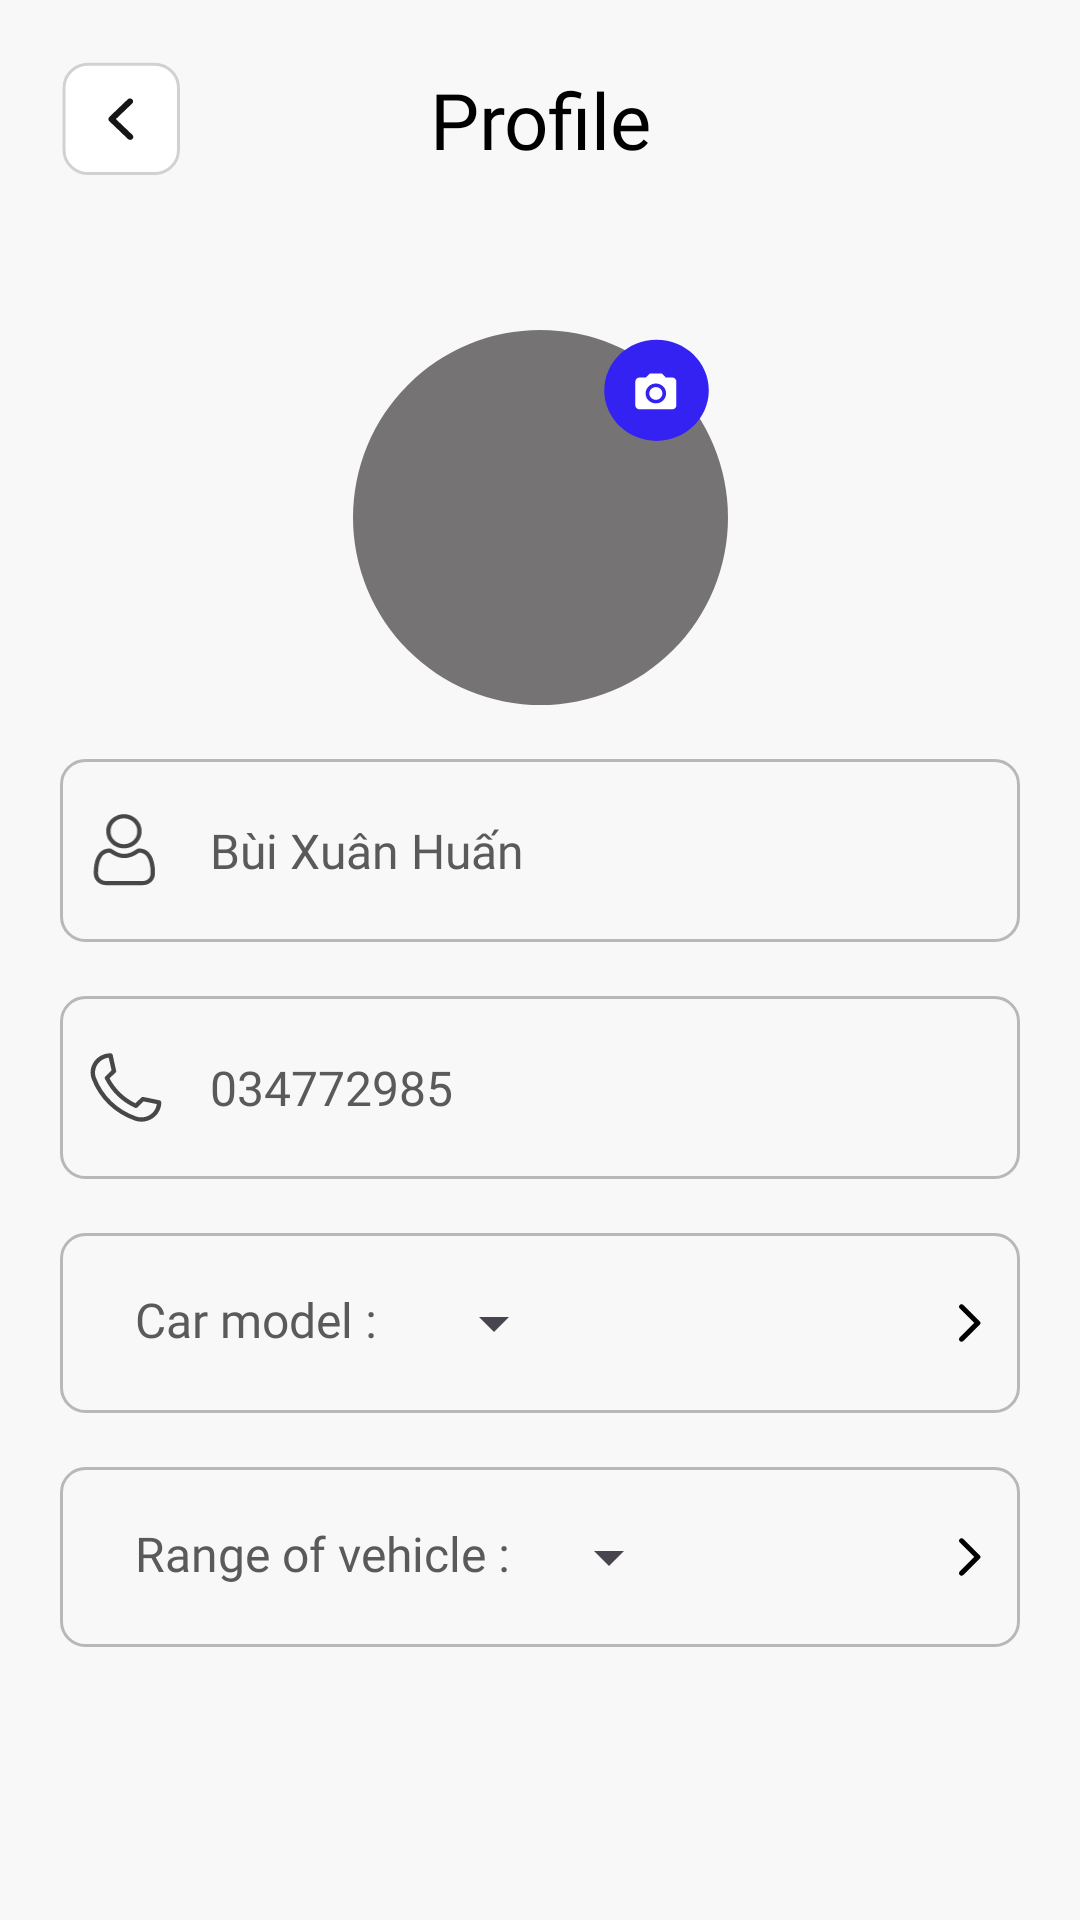

This screen was rendered from an Android layout file. Write that file and the resources it references.
<!-- AndroidManifest.xml: application theme Theme.Material3.DayNight.NoActionBar -->
<!-- res/layout/fragment_info_user.xml -->
<?xml version="1.0" encoding="utf-8"?>
<layout xmlns:android="http://schemas.android.com/apk/res/android"
    xmlns:app="http://schemas.android.com/apk/res-auto"
    xmlns:tools="http://schemas.android.com/tools">

    <data>

        <variable
            name="isSelectedAll"
            type="Boolean" />

        <variable
            name="isSelecting"
            type="Boolean" />

        <import type="android.view.View" />

    </data>

    <androidx.constraintlayout.widget.ConstraintLayout
        android:layout_width="match_parent"
        android:layout_height="match_parent"
        android:background="#F8F8F8"
        android:padding="20dp">

        <RelativeLayout
            android:id="@+id/ctlHeader"
            android:layout_width="match_parent"
            android:layout_height="wrap_content"
            app:layout_constraintStart_toStartOf="parent"
            app:layout_constraintTop_toTopOf="parent">

            <ImageView
                android:id="@+id/icBack"
                android:layout_width="wrap_content"
                android:layout_height="wrap_content"
                android:layout_alignParentStart="true"
                android:src="@drawable/ic_back" />

            <TextView
                android:layout_width="wrap_content"
                android:layout_height="wrap_content"
                android:layout_centerHorizontal="true"
                android:layout_centerVertical="true"
                android:fontFamily="@font/roboto_bold"
                android:gravity="center"
                android:text="@string/profile"
                android:textColor="@color/black"
                android:textSize="26sp" />

            <androidx.appcompat.widget.AppCompatButton
                android:id="@+id/imgSave"
                android:visibility="invisible"
                android:layout_width="wrap_content"
                android:layout_height="40dp"
                android:background="@drawable/bg_radius_16"
                app:backgroundTint="#6C63FF"
                android:layout_alignParentEnd="true"
                android:text="@string/save"
                android:textAllCaps="false"
                android:textColor="#FFFFFF"/>
        </RelativeLayout>

        <androidx.constraintlayout.widget.ConstraintLayout
            android:id="@+id/ctlAvatar"
            android:layout_width="wrap_content"
            android:layout_height="wrap_content"
            android:layout_marginTop="50dp"
            app:layout_constraintEnd_toEndOf="parent"
            app:layout_constraintStart_toStartOf="parent"
            app:layout_constraintTop_toBottomOf="@id/ctlHeader"
            tools:layout_editor_absoluteY="20dp">

            <com.google.android.material.imageview.ShapeableImageView
                android:id="@+id/imgAvatar"
                android:layout_width="125dp"
                android:layout_height="125dp"
                android:background="#757373"
                android:scaleType="centerCrop"
                app:layout_constraintStart_toStartOf="parent"
                app:layout_constraintTop_toTopOf="parent"
                app:shapeAppearanceOverlay="@style/ShapeAppearance.CircularBorder16dp" />

            <ImageView
                android:layout_width="wrap_content"
                android:layout_height="wrap_content"
                android:src="@drawable/ic_camera"
                app:layout_constraintEnd_toEndOf="parent"
                app:layout_constraintTop_toTopOf="parent" />

        </androidx.constraintlayout.widget.ConstraintLayout>

        <LinearLayout
            android:layout_width="match_parent"
            android:layout_height="wrap_content"
            android:orientation="vertical"
            app:layout_constraintTop_toBottomOf="@id/ctlAvatar">

            <RelativeLayout
                android:id="@+id/rltName"
                android:layout_width="match_parent"
                android:layout_height="wrap_content"
                android:layout_marginTop="18dp"
                android:background="@drawable/bg_radius_8_stroke"
                android:paddingHorizontal="9dp"
                android:paddingVertical="18dp">

                <ImageView
                    android:id="@+id/imgPerson"
                    android:layout_width="25dp"
                    android:layout_height="25dp"
                    android:layout_alignParentStart="true"
                    android:src="@drawable/ic_person_new" />

                <TextView
                    android:id="@+id/tvName"
                    android:layout_width="wrap_content"
                    android:layout_height="wrap_content"
                    android:layout_centerVertical="true"
                    android:layout_marginStart="16dp"
                    android:layout_toEndOf="@id/imgPerson"
                    android:fontFamily="@font/roboto_medium"
                    android:text="Bùi Xuân Huấn"
                    android:textColor="#5A5A5A"
                    android:textSize="16sp" />

            </RelativeLayout>


            <RelativeLayout
                android:layout_width="match_parent"
                android:layout_height="wrap_content"
                android:layout_marginTop="18dp"
                android:background="@drawable/bg_radius_8_stroke"
                android:paddingHorizontal="9dp"
                android:paddingVertical="18dp">

                <ImageView
                    android:id="@+id/imgPhone"
                    android:layout_width="25dp"
                    android:layout_height="25dp"
                    android:layout_alignParentStart="true"
                    android:src="@drawable/ic_phone_new" />

                <TextView
                    android:id="@+id/tvPhone"
                    android:layout_width="wrap_content"
                    android:layout_height="wrap_content"
                    android:layout_centerVertical="true"
                    android:layout_marginStart="16dp"
                    android:layout_toEndOf="@id/imgPhone"
                    android:fontFamily="@font/roboto_medium"
                    android:text="034772985"
                    android:textColor="#5A5A5A"
                    android:textSize="16sp" />

            </RelativeLayout>


            <RelativeLayout
                android:id="@+id/rltEnd"
                android:layout_width="match_parent"
                android:layout_height="wrap_content"
                android:layout_marginTop="18dp"
                android:background="@drawable/bg_radius_8_stroke"
                android:paddingHorizontal="9dp"
                android:paddingVertical="18dp">

                <TextView
                    android:id="@+id/tvNameCar"
                    android:layout_width="wrap_content"
                    android:layout_height="wrap_content"
                    android:layout_alignParentStart="true"
                    android:layout_marginStart="16dp"
                    android:fontFamily="@font/roboto_medium"
                    android:text="@string/car_model"
                    android:textColor="#5A5A5A"
                    android:textSize="16sp" />

                <Spinner
                    android:id="@+id/spinnerCar"
                    android:layout_width="wrap_content"
                    android:layout_height="wrap_content"
                    android:layout_centerVertical="true"
                    android:layout_marginStart="15dp"
                    android:layout_toEndOf="@id/tvNameCar" />

                <ImageView
                    android:layout_width="wrap_content"
                    android:layout_height="wrap_content"
                    android:layout_alignParentEnd="true"
                    android:layout_centerVertical="true"
                    android:src="@drawable/ic_arrow_forward" />

            </RelativeLayout>


            <RelativeLayout
                android:layout_width="match_parent"
                android:layout_height="wrap_content"
                android:layout_marginTop="18dp"
                android:background="@drawable/bg_radius_8_stroke"
                android:paddingHorizontal="9dp"
                android:paddingVertical="18dp">

                <TextView
                    android:id="@+id/tvTypeVehicle"
                    android:layout_width="wrap_content"
                    android:layout_height="wrap_content"
                    android:layout_alignParentStart="true"
                    android:layout_marginStart="16dp"
                    android:fontFamily="@font/roboto_medium"
                    android:text="@string/range_car"
                    android:textColor="#5A5A5A"
                    android:textSize="16sp" />

                <Spinner
                    android:id="@+id/spinnerType"
                    android:layout_width="wrap_content"
                    android:layout_height="wrap_content"
                    android:layout_centerVertical="true"
                    android:layout_marginStart="9dp"
                    android:layout_toEndOf="@id/tvTypeVehicle" />

                <ImageView
                    android:layout_width="wrap_content"
                    android:layout_height="wrap_content"
                    android:layout_alignParentEnd="true"
                    android:layout_centerVertical="true"
                    android:src="@drawable/ic_arrow_forward" />

            </RelativeLayout>


        </LinearLayout>


    </androidx.constraintlayout.widget.ConstraintLayout>
</layout>
<!-- resources referenced by this layout -->
<resources>
  <color name="black">#FF000000</color>
  <!-- drawable bg_radius_8_stroke (drawable) -->
  <?xml version="1.0" encoding="utf-8"?>
  <shape xmlns:android="http://schemas.android.com/apk/res/android">
      <corners android:radius="8dp" />
      <stroke android:color="#B8B8B8" android:width="1dp"/>
  </shape>
  <!-- drawable ic_arrow_forward (drawable) -->
  <vector xmlns:android="http://schemas.android.com/apk/res/android"
      android:width="16dp"
      android:height="16dp"
      android:viewportWidth="16"
      android:viewportHeight="16">
    <group>
      <path
          android:fillColor="@color/black"
          android:pathData="M4.92 14c0.33 0.33 0.85 0.33 1.18 0l5.54-5.53c0.26-0.26 0.26-0.68 0-0.94L6.1 1.99c-0.33-0.33-0.85-0.33-1.18 0-0.33 0.32-0.33 0.85 0 1.18L9.75 8 4.9 12.83C4.6 13.15 4.6 13.7 4.92 14.01Z"/>
    </group>
  </vector>
  <!-- drawable ic_back (drawable) -->
  <vector xmlns:android="http://schemas.android.com/apk/res/android"
      android:width="40dp"
      android:height="39dp"
      android:viewportWidth="40"
      android:viewportHeight="39">
      <path
          android:fillColor="#FFFFFFFF"
          android:pathData="M31.38 0.95H9.46c-4.74 0-8.58 3.68-8.58 8.2v20.97c0 4.53 3.84 8.2 8.58 8.2h21.92c4.74 0 8.58-3.67 8.58-8.2V9.16c0-4.53-3.84-8.2-8.58-8.2Z"/>
      <path
          android:strokeColor="#FFD1D1D1"
          android:strokeWidth="1"
          android:pathData="M31.38 1.4H9.46c-4.48 0-8.1 3.48-8.1 7.76v20.96c0 4.28 3.62 7.75 8.1 7.75h21.92c4.48 0 8.1-3.47 8.1-7.75V9.16c0-4.28-3.62-7.75-8.1-7.75Z"/>
      <path
          android:fillColor="#FF161616"
          android:pathData="M23.4 26.63c-0.14 0-0.28-0.03-0.4-0.08-0.13-0.05-0.25-0.12-0.34-0.21l-6.23-5.95c-0.19-0.19-0.3-0.44-0.3-0.7 0-0.26 0.11-0.51 0.3-0.7l6.23-5.95c0.2-0.16 0.45-0.25 0.71-0.24 0.26 0.01 0.51 0.12 0.7 0.3 0.18 0.17 0.29 0.4 0.3 0.66 0 0.24-0.08 0.49-0.25 0.68l-5.49 5.25 5.49 5.24c0.14 0.14 0.24 0.32 0.29 0.5 0.04 0.2 0.02 0.4-0.06 0.58-0.08 0.18-0.21 0.34-0.38 0.45-0.17 0.1-0.37 0.17-0.58 0.17Z"/>
  </vector>
  <!-- drawable ic_phone_new (drawable) -->
  <vector xmlns:android="http://schemas.android.com/apk/res/android"
      android:width="19dp"
      android:height="18dp"
      android:viewportWidth="19"
      android:viewportHeight="18">
      <path
          android:fillColor="#FF474747"
          android:pathData="M13.78 17.67c-0.59 0-1.17-0.1-1.71-0.3-2.5-0.88-4.76-2.28-6.63-4.09-1.87-1.82-3.32-4-4.23-6.42C0.93 6.11 0.84 5.3 0.96 4.51c0.12-0.76 0.41-1.48 0.87-2.1 0.45-0.62 1.05-1.14 1.74-1.5 0.74-0.38 1.56-0.58 2.39-0.58 0.13 0 0.25 0.04 0.35 0.12 0.1 0.08 0.17 0.19 0.2 0.31l0.87 3.97c0.02 0.09 0.02 0.18 0 0.26C7.34 5.1 7.3 5.16 7.22 5.22l-1.5 1.46C7.15 9.4 9.44 11.62 12.26 13l1.5-1.46c0.07-0.06 0.15-0.1 0.24-0.13s0.18-0.03 0.27-0.01l4.1 0.85c0.13 0.02 0.24 0.09 0.32 0.18 0.08 0.1 0.13 0.22 0.13 0.35 0 0.8-0.2 1.6-0.6 2.3-0.37 0.68-0.9 1.26-1.55 1.7-0.65 0.43-1.39 0.72-2.17 0.83-0.24 0.04-0.48 0.05-0.72 0.05ZM5.5 1.44C4.92 1.5 4.36 1.7 3.86 2c-0.5 0.3-0.92 0.72-1.24 1.2-0.3 0.5-0.5 1.04-0.56 1.61-0.07 0.57 0 1.15 0.2 1.68 0.85 2.27 2.2 4.33 3.96 6.03 1.76 1.7 3.89 3.01 6.23 3.83 0.56 0.2 1.15 0.26 1.74 0.2 0.59-0.06 1.15-0.25 1.65-0.55 0.5-0.3 0.93-0.7 1.25-1.2 0.31-0.48 0.51-1.02 0.58-1.6l-3.34-0.68-1.56 1.52c-0.08 0.07-0.18 0.13-0.3 0.15-0.11 0.02-0.23 0-0.33-0.05-3.34-1.52-6.02-4.11-7.6-7.34C4.5 6.7 4.49 6.58 4.5 6.47c0.02-0.1 0.08-0.2 0.16-0.29l1.57-1.51L5.5 1.44Z"/>
  </vector>
  <string name="car_model">Car model : </string>
  <string name="profile">Profile</string>
  <string name="range_car">Range of vehicle : </string>
  <string name="save">Save</string>
  <style name="ShapeAppearance.CircularBorder16dp" parent="">
          <item name="cornerFamily">rounded</item>
          <item name="cornerSize">50%</item>
      </style>
</resources>
